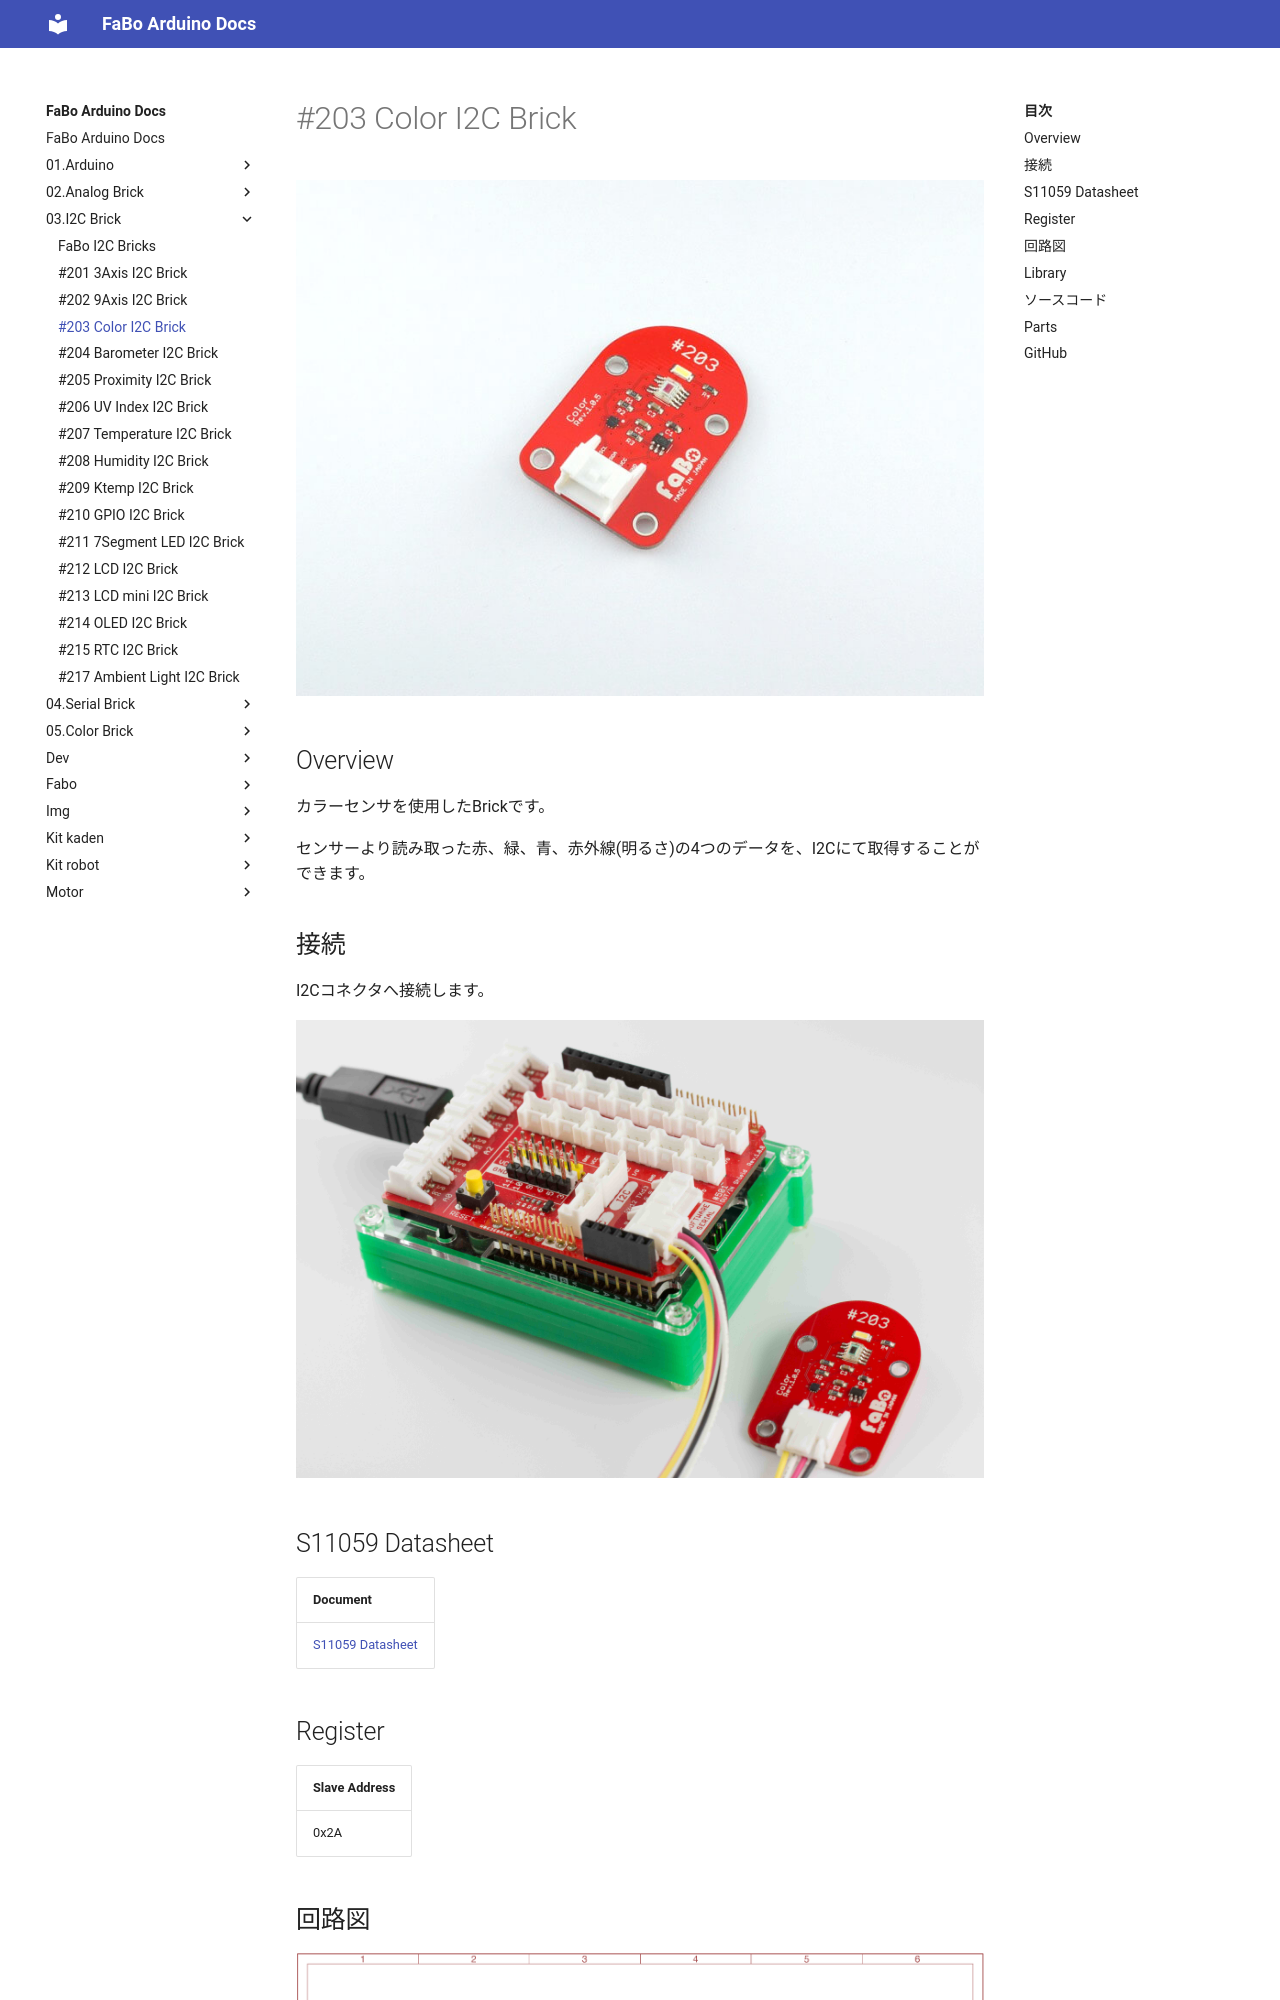

repository: FaBoPlatform/ArduinoDocs · page: 03.I2C Brick/203_brick_i2c_color/index.html · generator: mkdocs

# #203 Color I2C Brick

![](../img/200_i2c/product/203.jpg)
<!--COLORME-->

## Overview
カラーセンサを使用したBrickです。

センサーより読み取った赤、緑、青、赤外線(明るさ)の4つのデータを、I2Cにて取得することができます。

## 接続
I2Cコネクタへ接続します。

![](../img/200_i2c/connect/203_new_with_arduino.jpg)


## S11059 Datasheet
| Document |
| -- |
| [S11059 Datasheet](http://www.hamamatsu.com/resources/pdf/ssd/s11059-02dt_etc_kpic1082j.pdf) |

## Register
| Slave Address |
| -- |
| 0x2A |

## 回路図
![](../img/200_i2c/schematic/203_color.png)
